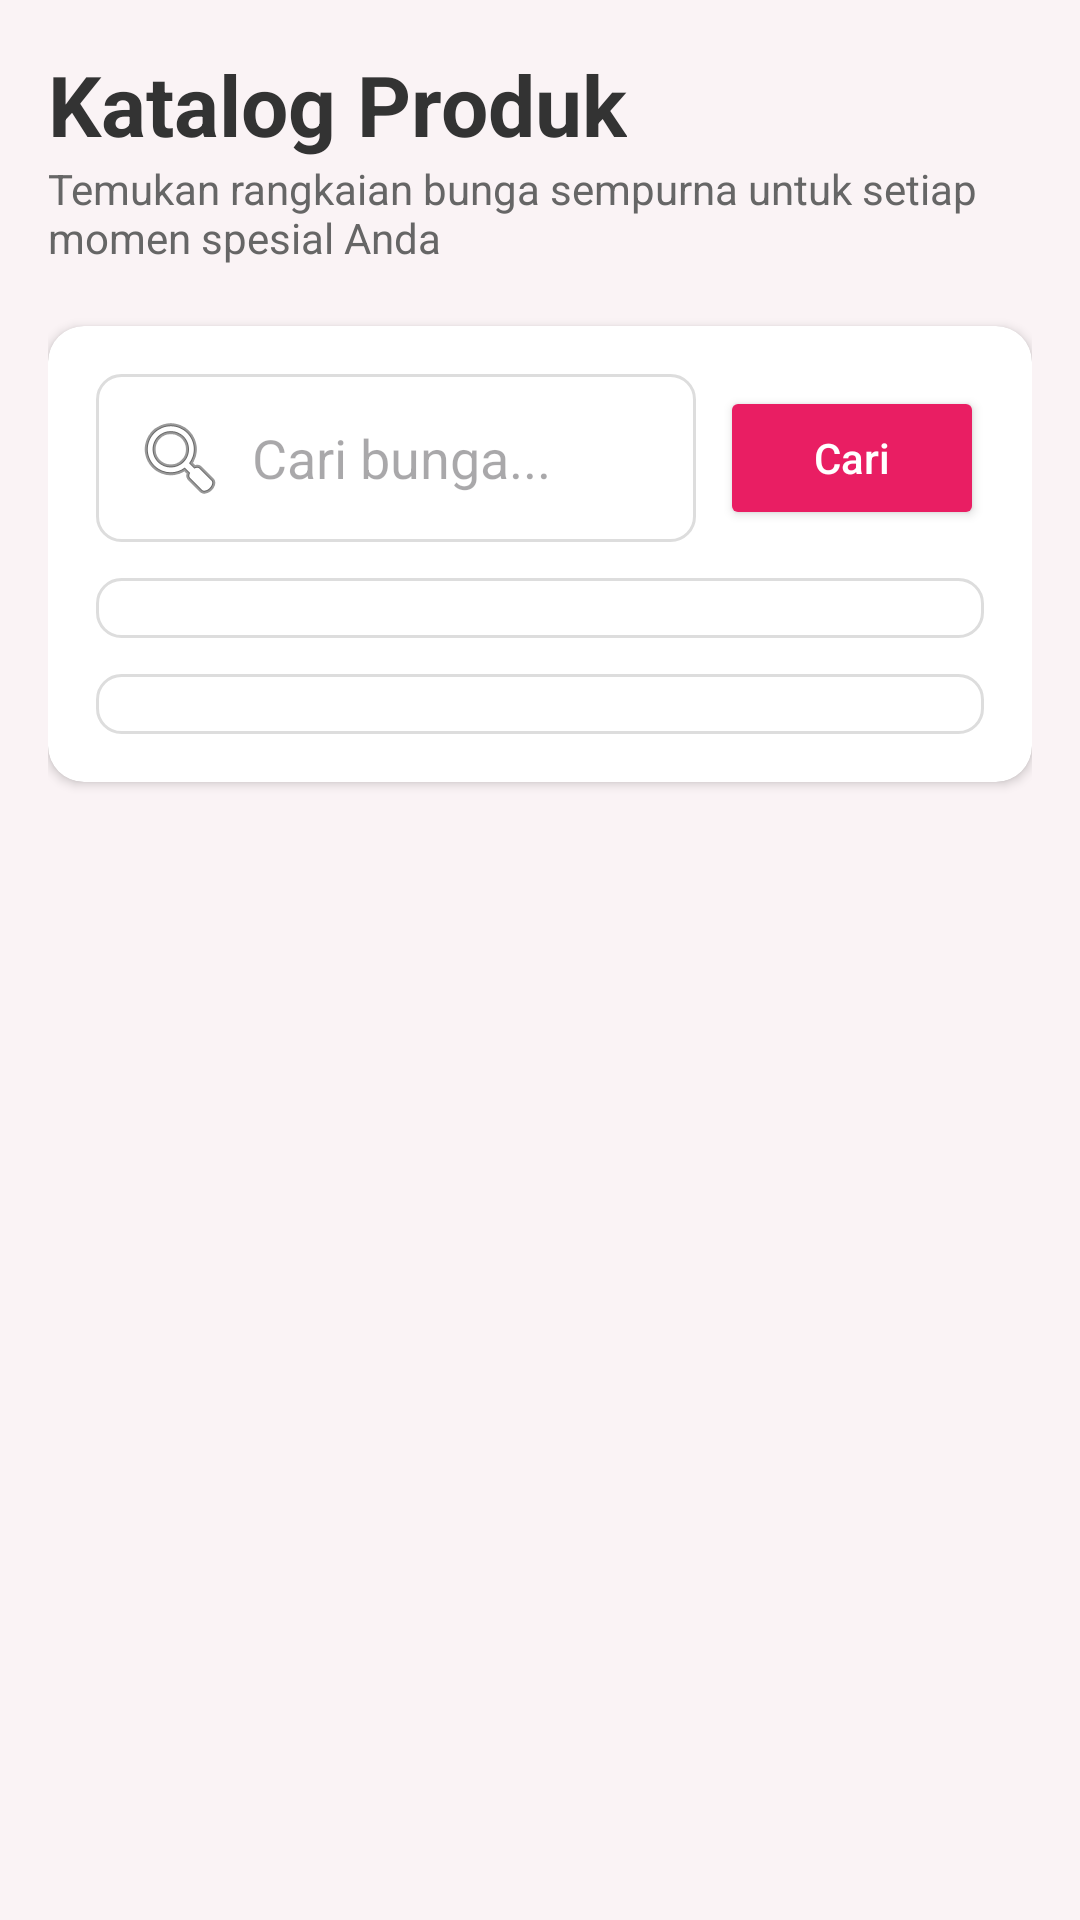

Layout XML and referenced resources for this Android screen:
<!-- AndroidManifest.xml: activity theme Theme.SalmaFlorist -->
<!-- res/layout/activity_katalog.xml -->
<?xml version="1.0" encoding="utf-8"?>
<LinearLayout xmlns:android="http://schemas.android.com/apk/res/android"
    xmlns:app="http://schemas.android.com/apk/res-auto"
    android:orientation="vertical"
    android:padding="16dp"
    android:background="#FAF3F5"
    android:layout_width="match_parent"
    android:layout_height="match_parent">

    <TextView
        android:layout_width="wrap_content"
        android:layout_height="wrap_content"
        android:text="Katalog Produk"
        android:textSize="28sp"
        android:textStyle="bold"
        android:textColor="#333333" />

    <TextView
        android:layout_width="wrap_content"
        android:layout_height="wrap_content"
        android:text="Temukan rangkaian bunga sempurna untuk setiap momen spesial Anda"
        android:textSize="14sp"
        android:layout_marginBottom="20dp"
        android:textColor="#666666" />

    <androidx.cardview.widget.CardView
        android:layout_width="match_parent"
        android:layout_height="wrap_content"
        android:layout_marginBottom="16dp"
        app:cardCornerRadius="12dp"
        app:cardElevation="2dp">

        <LinearLayout
            android:orientation="vertical"
            android:padding="16dp"
            android:layout_width="match_parent"
            android:layout_height="wrap_content">

            <LinearLayout
                android:orientation="horizontal"
                android:gravity="center_vertical"
                android:layout_width="match_parent"
                android:layout_height="wrap_content">

                <EditText
                    android:id="@+id/etSearch"
                    android:hint="Cari bunga..."
                    android:layout_weight="1"
                    android:background="@drawable/bg_input_rounded"
                    android:padding="12dp"
                    android:drawableStart="@android:drawable/ic_menu_search"
                    android:drawablePadding="8dp"
                    android:layout_width="0dp"
                    android:layout_height="wrap_content"/>

                <Button
                    android:id="@+id/btnCari"
                    android:text="Cari"
                    android:layout_marginStart="8dp"
                    android:backgroundTint="#E91E63"
                    android:textColor="#FFFFFF"
                    android:textAllCaps="false"
                    app:cornerRadius="8dp"
                    android:layout_width="wrap_content"
                    android:layout_height="wrap_content"/>
            </LinearLayout>

            <Spinner
                android:id="@+id/spinnerKategori"
                android:layout_marginTop="12dp"
                android:background="@drawable/bg_input_rounded"
                android:padding="10dp"
                android:layout_width="match_parent"
                android:layout_height="wrap_content"/>

            <Spinner
                android:id="@+id/spinnerSort"
                android:layout_marginTop="12dp"
                android:background="@drawable/bg_input_rounded"
                android:padding="10dp"
                android:layout_width="match_parent"
                android:layout_height="wrap_content"/>

        </LinearLayout>
    </androidx.cardview.widget.CardView>

    <androidx.recyclerview.widget.RecyclerView
        android:id="@+id/recyclerProduk"
        android:layout_width="match_parent"
        android:layout_height="match_parent"
        app:layoutManager="androidx.recyclerview.widget.LinearLayoutManager" />

</LinearLayout>
<!-- resources referenced by this layout -->
<resources>
  <!-- drawable bg_input_rounded (drawable) -->
  <?xml version="1.0" encoding="utf-8"?>
  <shape xmlns:android="http://schemas.android.com/apk/res/android">
      <solid android:color="#FFFFFF"/>
  
      <stroke android:width="1dp" android:color="#DDDDDD"/>
  
      <corners android:radius="8dp"/>
  </shape>
  <style name="Theme.SalmaFlorist" parent="Base.Theme.SalmaFlorist" />
  <style name="Base.Theme.SalmaFlorist" parent="Theme.Material3.DayNight.NoActionBar">
          
          <item name="colorPrimary">@color/primary</item>
          <item name="colorPrimaryVariant">@color/primary_dark</item>
          <item name="colorOnPrimary">@color/white</item>
          <item name="colorSecondary">@color/accent_green</item>
          <item name="colorOnSecondary">@color/white</item>
          
          <item name="colorSurface">@color/bg_white</item>
          <item name="colorOnSurface">@color/text_primary</item>
          
          <item name="android:statusBarColor">@color/primary</item>
      </style>
  <color name="primary">#D87A9D</color>
  <color name="primary_dark">#C0587E</color>
  <color name="white">#FFFFFFFF</color>
  <color name="accent_green">#4CAF50</color>
  <color name="bg_white">#FFFFFF</color>
  <color name="text_primary">#1A1A1A</color>
</resources>
